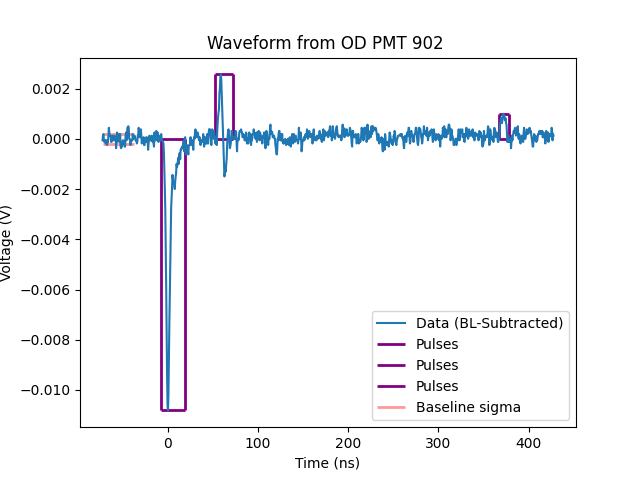

The table this chart was drawn from, first rows:
x-axis, 1
second, Volt
-72.0000E-09, -1.2499997683E-03
-71.5000E-09, -1.0624997594E-03
-71.0000E-09, -999.9997565E-06
-70.5000E-09, -1.2499997683E-03
-70.0000E-09, -1.3124997713E-03
-69.5000E-09, -1.2499997683E-03
-69.0000E-09, -1.2499997683E-03
-68.5000E-09, -1.3749997743E-03
-68.0000E-09, -1.2499997683E-03
-67.5000E-09, -1.3749997743E-03
-67.0000E-09, -1.4374997772E-03
-66.5000E-09, -1.2499997683E-03
-66.0000E-09, -1.3124997713E-03
-65.5000E-09, -1.0624997594E-03
-65.0000E-09, -749.9997446E-06
-64.5000E-09, -937.4997535E-06
-64.0000E-09, -1.0624997594E-03
-63.5000E-09, -1.0624997594E-03
-63.0000E-09, -1.0624997594E-03
-62.5000E-09, -1.3124997713E-03
-62.0000E-09, -1.3124997713E-03
-61.5000E-09, -1.1874997654E-03
-61.0000E-09, -1.0624997594E-03
-60.5000E-09, -1.0624997594E-03
-60.0000E-09, -1.2499997683E-03
-59.5000E-09, -1.2499997683E-03
-59.0000E-09, -1.0624997594E-03
-58.5000E-09, -1.1249997624E-03
-58.0000E-09, -1.1249997624E-03
-57.5000E-09, -1.1249997624E-03
-57.0000E-09, -1.5624997832E-03
-56.5000E-09, -1.1249997624E-03
-56.0000E-09, -937.4997535E-06
-55.5000E-09, -1.3124997713E-03
-55.0000E-09, -1.1874997654E-03
-54.5000E-09, -1.1249997624E-03
-54.0000E-09, -999.9997565E-06
-53.5000E-09, -1.1249997624E-03
-53.0000E-09, -1.3124997713E-03
-52.5000E-09, -999.9997565E-06
-52.0000E-09, -1.4999997802E-03
-51.5000E-09, -1.5624997832E-03
-51.0000E-09, -1.3124997713E-03
-50.5000E-09, -1.4999997802E-03
-50.0000E-09, -1.3124997713E-03
-49.5000E-09, -1.2499997683E-03
-49.0000E-09, -1.2499997683E-03
-48.5000E-09, -1.3749997743E-03
-48.0000E-09, -1.3749997743E-03
-47.5000E-09, -1.4999997802E-03
-47.0000E-09, -1.4999997802E-03
-46.5000E-09, -1.0624997594E-03
-46.0000E-09, -937.4997535E-06
-45.5000E-09, -1.2499997683E-03
-45.0000E-09, -1.1874997654E-03
-44.5000E-09, -749.9997446E-06
-44.0000E-09, -749.9997446E-06
-43.5000E-09, -687.4997416E-06
-43.0000E-09, -749.9997446E-06
... 941 more rows
